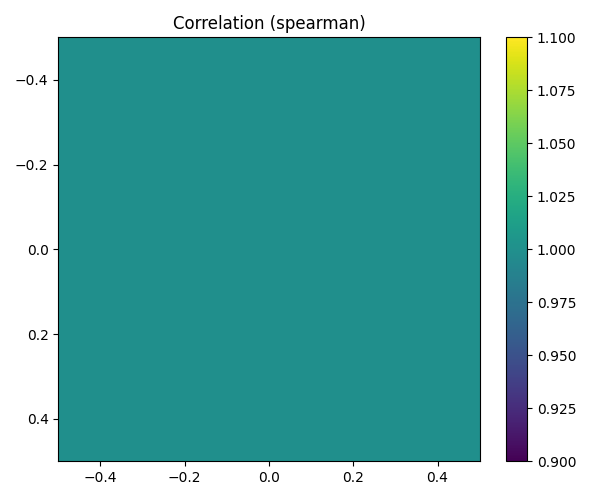

The table this chart was drawn from, first rows:
, expression_value
expression_value, 1.0
